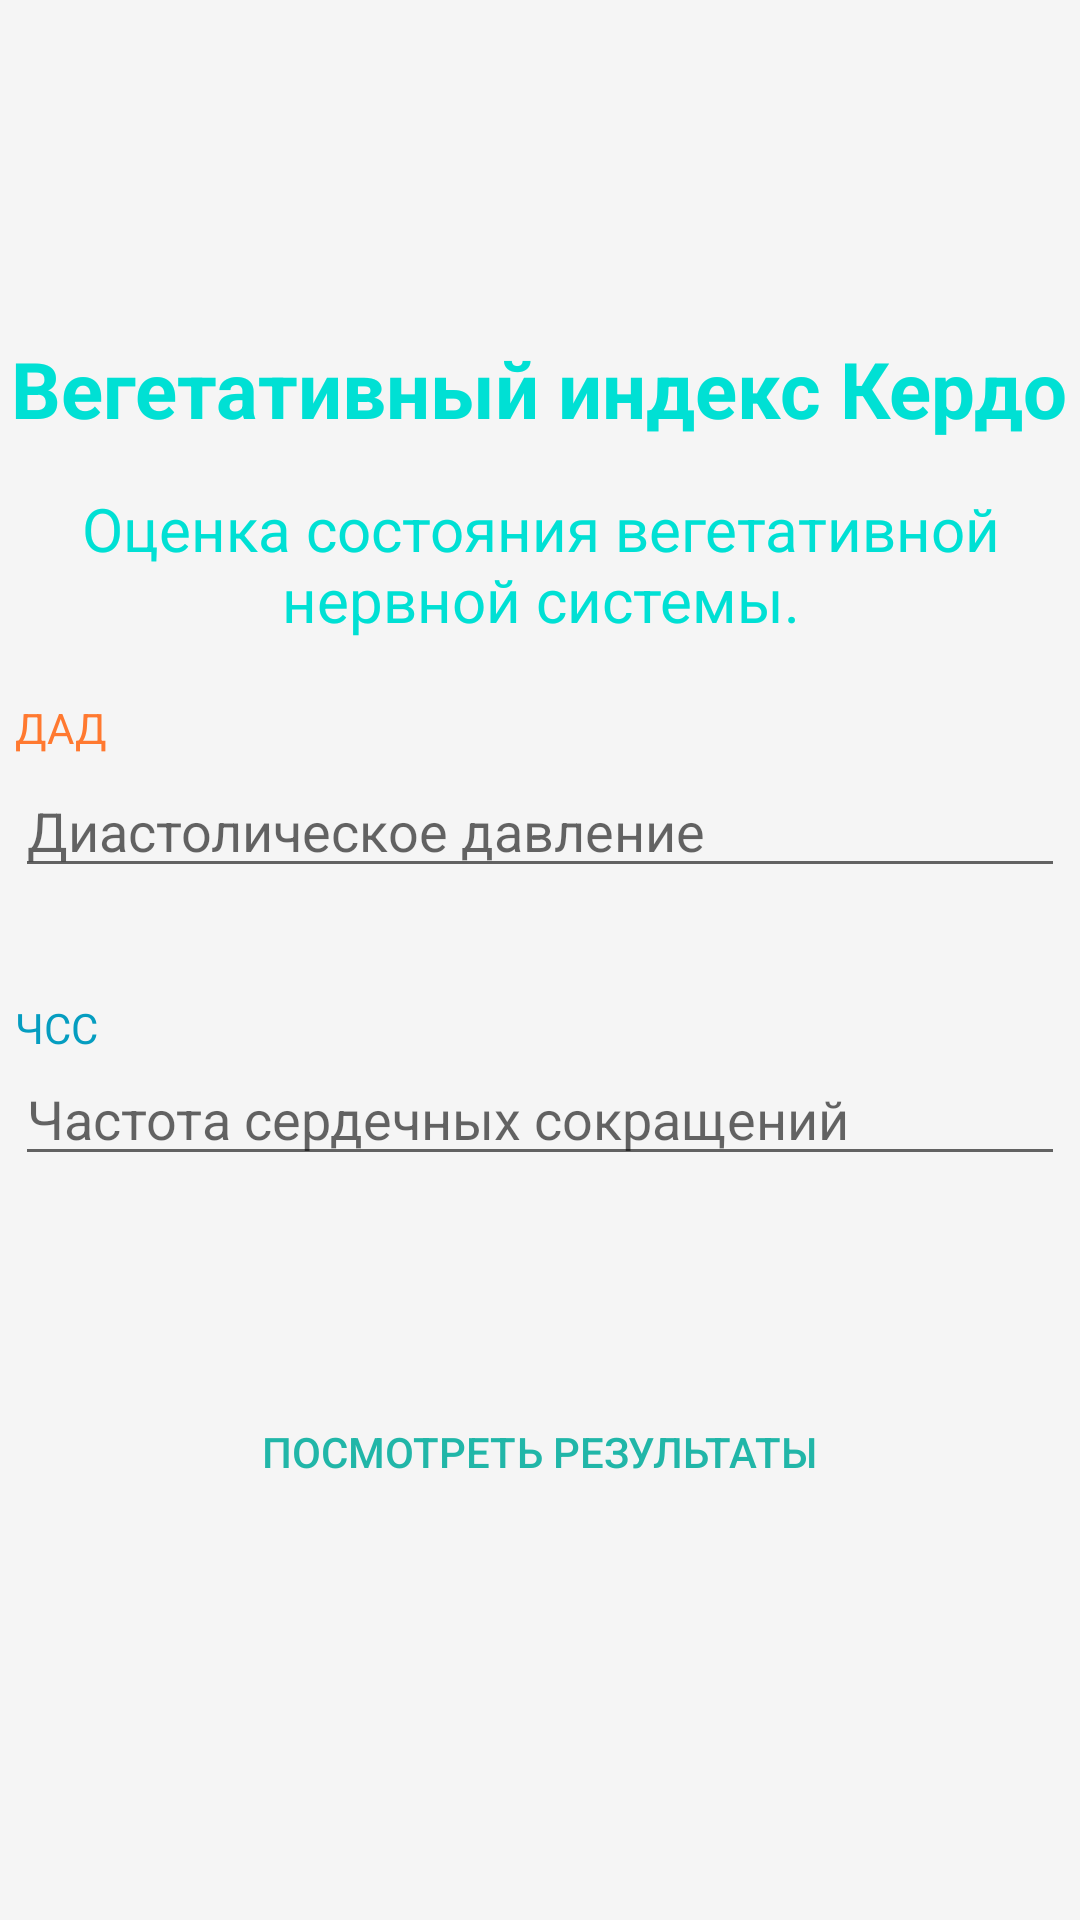

Layout XML and referenced resources for this Android screen:
<!-- AndroidManifest.xml: application theme Theme.Praktika -->
<!-- res/layout/activity_cerdo.xml -->
<?xml version="1.0" encoding="utf-8"?>
<androidx.constraintlayout.widget.ConstraintLayout xmlns:android="http://schemas.android.com/apk/res/android"
    xmlns:app="http://schemas.android.com/apk/res-auto"
    xmlns:tools="http://schemas.android.com/tools"
    android:layout_width="match_parent"
    android:layout_height="match_parent"
    tools:context=".Cerdo"
    android:background="#F5F5F5">

    <Button
        android:id="@+id/button2"
        android:layout_width="290dp"
        android:layout_height="40dp"
        android:layout_marginBottom="136dp"
        android:background="@drawable/blue_button"
        android:onClick="viewClick"
        android:text="@string/next"
        android:textColor="#21B6A8"
        android:textSize="14sp"
        app:layout_constraintBottom_toBottomOf="parent"
        app:layout_constraintEnd_toEndOf="parent"
        app:layout_constraintHorizontal_bias="0.495"
        app:layout_constraintStart_toStartOf="parent" />

    <TextView
        android:id="@+id/textView2"
        android:layout_width="wrap_content"
        android:layout_height="wrap_content"
        android:layout_marginTop="112dp"
        android:text="@string/titleIndex7"
        android:textAlignment="center"
        android:textColor="#00E0D4"
        android:textSize="26sp"
        android:textStyle="bold"
        app:layout_constraintEnd_toEndOf="parent"
        app:layout_constraintHorizontal_bias="0.496"
        app:layout_constraintStart_toStartOf="parent"
        app:layout_constraintTop_toTopOf="parent" />

    <TextView
        android:id="@+id/textView7"
        android:layout_width="350dp"
        android:layout_height="wrap_content"
        android:text="@string/discriptionIndex6"
        android:textAlignment="center"
        android:textColor="#00E0D4"
        android:textSize="20sp"
        app:layout_constraintBottom_toTopOf="@+id/textView3"
        app:layout_constraintEnd_toEndOf="parent"
        app:layout_constraintHorizontal_bias="0.495"
        app:layout_constraintStart_toStartOf="parent"
        app:layout_constraintTop_toBottomOf="@+id/textView2"
        app:layout_constraintVertical_bias="0.446" />

    <TextView
        android:id="@+id/textView3"
        android:layout_width="wrap_content"
        android:layout_height="wrap_content"
        android:layout_marginBottom="4dp"
        android:text="@string/dad"
        android:textColor="#FF7930"
        app:layout_constraintBottom_toTopOf="@+id/height"
        app:layout_constraintStart_toStartOf="@+id/height" />

    <TextView
        android:id="@+id/textView4"
        android:layout_width="wrap_content"
        android:layout_height="wrap_content"
        android:text="@string/chss"
        android:textColor="#059DC0"
        app:layout_constraintBottom_toTopOf="@+id/weight"
        app:layout_constraintStart_toStartOf="@+id/weight" />


    <EditText
        android:id="@+id/height"
        android:layout_width="350dp"
        android:layout_height="40dp"
        android:layout_marginBottom="56dp"
        android:ems="10"
        android:hint="@string/dadHint"
        android:inputType="number|numberDecimal"
        android:minHeight="48dp"
        app:layout_constraintBottom_toTopOf="@+id/weight"
        app:layout_constraintEnd_toEndOf="parent"
        app:layout_constraintHorizontal_bias="0.508"
        app:layout_constraintStart_toStartOf="parent" />

    <EditText
        android:id="@+id/weight"
        android:layout_width="350dp"
        android:layout_height="40dp"
        android:layout_marginBottom="72dp"
        android:ems="10"
        android:hint="@string/disChss"
        android:inputType="number|numberDecimal"
        android:minHeight="48dp"
        app:layout_constraintBottom_toTopOf="@+id/button2"
        app:layout_constraintEnd_toEndOf="parent"
        app:layout_constraintHorizontal_bias="0.497"
        app:layout_constraintStart_toStartOf="parent" />

</androidx.constraintlayout.widget.ConstraintLayout>
<!-- resources referenced by this layout -->
<resources>
  <string name="chss">ЧСС</string>
  <string name="dad">ДАД</string>
  <string name="dadHint">Диастолическое давление</string>
  <string name="disChss">Частота сердечных сокращений</string>
  <string name="discriptionIndex6">Оценка состояния вегетативной нервной системы.</string>
  <string name="next">Посмотреть результаты</string>
  <string name="titleIndex7">Вегетативный индекс Кердо</string>
  <style name="Theme.Praktika" parent="Theme.AppCompat.Light.NoActionBar">
          
          <item name="colorPrimary">@color/purple_500</item>
          <item name="colorPrimaryVariant">@color/purple_700</item>
          <item name="colorOnPrimary">@color/white</item>
          
          <item name="colorSecondary">@color/teal_200</item>
          <item name="colorSecondaryVariant">@color/teal_700</item>
          <item name="colorOnSecondary">@color/black</item>
          
          <item name="android:statusBarColor" tools:targetApi="l">?attr/colorPrimaryVariant</item>
          
      </style>
  <!-- not gathered from this repository: default colours our renderer supplied (Android Studio template values) -->
  <color name="purple_500">#FF6200EE</color>
  <color name="purple_700">#FF3700B3</color>
  <color name="teal_200">#FF03DAC5</color>
  <color name="teal_700">#FF018786</color>
  <color name="black">#FF000000</color>
  <color name="white">#FFFFFFFF</color>
</resources>
